Image classification data set "dataset" (Assmam13/asma on GitHub). Class labels (7): Byzantine, islamique, Medieval, Modern, numide, punique, romaine.

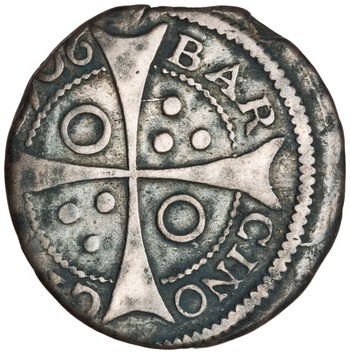
Label: islamique

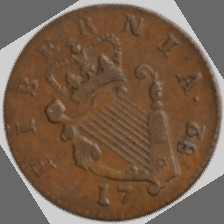
Label: punique

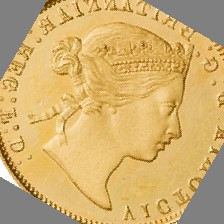
Label: romaine

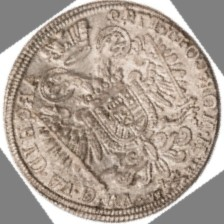
Label: punique

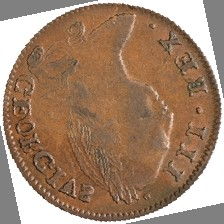
Label: numide

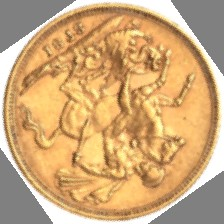
Label: Byzantine
